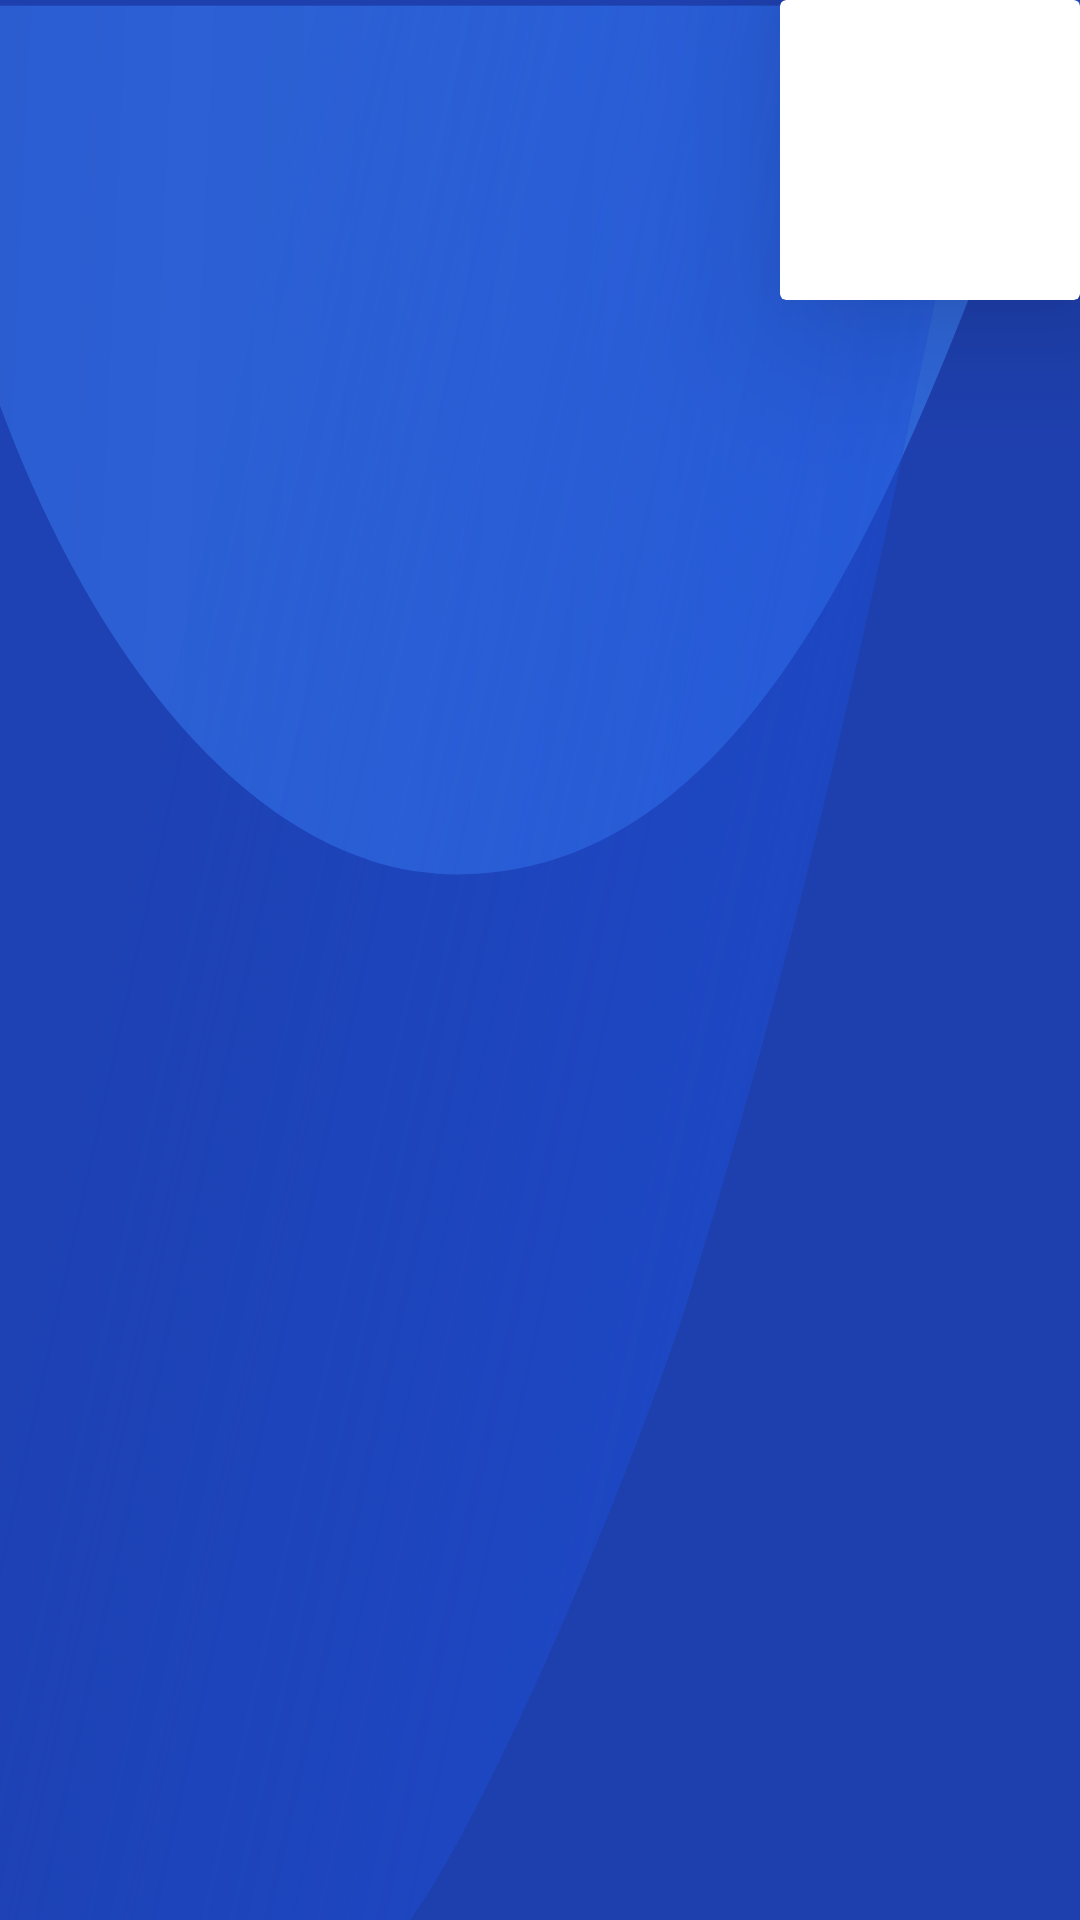

Write the Android layout XML for this screen, with the resource values it uses.
<!-- AndroidManifest.xml: application theme Custom -->
<!-- res/layout/toolbar.xml -->
<?xml version="1.0" encoding="utf-8"?>
<RelativeLayout xmlns:android="http://schemas.android.com/apk/res/android"
    xmlns:local="http://schemas.android.com/tools"
    android:layout_width="match_parent"
    android:layout_height="80dp"
    xmlns:app="http://schemas.android.com/apk/res-auto"
    android:layoutDirection="rtl"
    android:fitsSystemWindows="true">

<ImageView
    android:layout_width="match_parent"
    android:layout_height="match_parent"
    android:background="@color/first_dark"
    android:src="@drawable/header"
    android:id="@+id/headerBg"
    android:scaleType="fitXY"
    android:adjustViewBounds="true"
    android:contentDescription="@null" />

    <androidx.cardview.widget.CardView
        android:layout_width="100dp"
        android:layout_height="100dp"
        app:cardElevation="33dp">

        <ImageView
            android:layout_width="match_parent"
            android:layout_height="match_parent"
            android:src="@drawable/iconapp"/>

    </androidx.cardview.widget.CardView>

</RelativeLayout>
<!-- resources referenced by this layout -->
<resources>
  <color name="first_dark">#1E40AF</color>
  <!-- drawable header (drawable) -->
  <vector xmlns:android="http://schemas.android.com/apk/res/android"
      xmlns:aapt="http://schemas.android.com/aapt"
      android:width="386.98dp"
      android:height="119.71dp"
      android:viewportWidth="386.98"
      android:viewportHeight="119.71">
    <path
        android:pathData="M386.79,0.31c-52.7,24 -103.37,54.21 -223.26,54.21C98.3,54.52 37.13,42.78 0,25.29V0.36H361c14.21,0.38 27.77,-0.93 25.82,0Z"
        android:strokeAlpha="0.6"
        android:fillAlpha="0.6">
      <aapt:attr name="android:fillColor">
        <gradient 
            android:startX="-4.79"
            android:startY="-36.58"
            android:endX="369.42"
            android:endY="60.1"
            android:type="linear">
          <item android:offset="0" android:color="@color/fifth_80"/>
          <item android:offset="1" android:color="@color/fifth_98"/>
        </gradient>
      </aapt:attr>
    </path>
    <path
        android:pathData="M247.44,80.48c-18.68,10.46 -71.3,32.29 -100.4,39.23H0V0.36H357.87C321.31,29.32 298.28,52 247.44,80.48Z"
        android:strokeAlpha="0.5"
        android:fillAlpha="0.5">
      <aapt:attr name="android:fillColor">
        <gradient 
            android:startX="124.65"
            android:startY="-8.97"
            android:endX="250.65"
            android:endY="151.21"
            android:type="linear">
          <item android:offset="0" android:color="@color/fifth_dark_25"/>
          <item android:offset="0.72" android:color="@color/fifth_dark_99"/>
          <item android:offset="0.99" android:color="#00000000"/>
        </gradient>
      </aapt:attr>
    </path>
  </vector>
  <style name="Custom" parent="Theme.AppCompat.Light.NoActionBar">
          <item name="android:statusBarColor">@color/white</item>
          <item name="android:fontFamily">@font/iransansweb_fanum</item>
      </style>
  <color name="fifth_80">#CC3B82F6</color>
  <color name="fifth_98">#FA3B82F6</color>
  <color name="fifth_dark_25">#401D4ED8</color>
  <color name="fifth_dark_99">#FC1D4ED8</color>
  <color name="white">#FFFFFFFF</color>
</resources>
